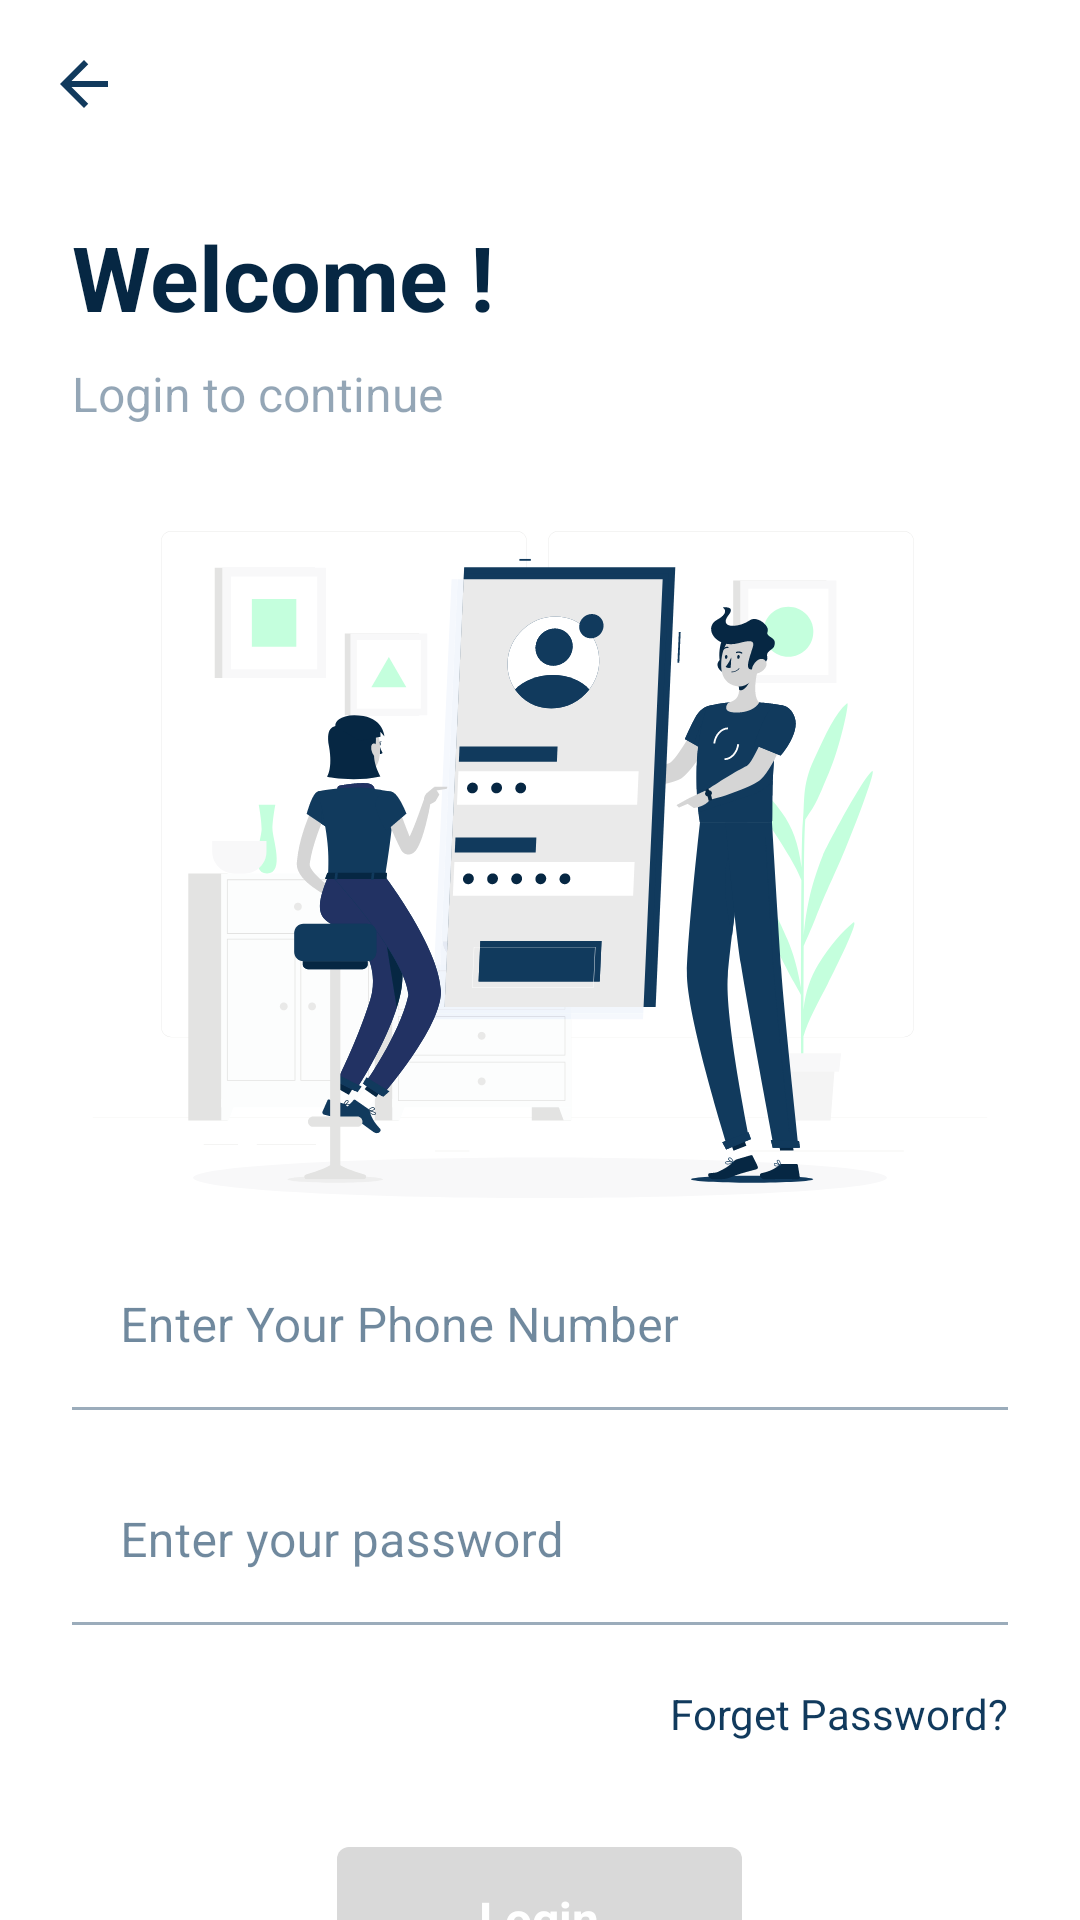

This screen was rendered from an Android layout file. Write that file and the resources it references.
<!-- AndroidManifest.xml: activity theme Theme.WeChatApp -->
<!-- res/layout/activity_login.xml -->
<?xml version="1.0" encoding="utf-8"?>
<androidx.coordinatorlayout.widget.CoordinatorLayout xmlns:android="http://schemas.android.com/apk/res/android"
    xmlns:app="http://schemas.android.com/apk/res-auto"
    xmlns:tools="http://schemas.android.com/tools"
    android:layout_width="match_parent"
    android:layout_height="match_parent"
    tools:context=".activities.LoginActivity">

    <com.google.android.material.appbar.AppBarLayout
        app:elevation="0dp"
        android:layout_width="match_parent"
        android:layout_height="wrap_content"
        android:background="@color/white">

        <androidx.appcompat.widget.Toolbar
            android:layout_width="match_parent"
            android:layout_height="?attr/actionBarSize"
            android:background="@color/white_dark">

            <androidx.appcompat.widget.AppCompatImageView
                android:id="@+id/btnLoginBack"
                android:layout_width="wrap_content"
                android:layout_height="wrap_content"
                app:srcCompat="@drawable/ic_back_arrow_back" />


        </androidx.appcompat.widget.Toolbar>

    </com.google.android.material.appbar.AppBarLayout>

     <androidx.core.widget.NestedScrollView
         app:layout_behavior="com.google.android.material.appbar.AppBarLayout$ScrollingViewBehavior"
         android:fillViewport="true"
         android:layout_width="match_parent"
         android:layout_height="match_parent">
         <RelativeLayout
             android:layout_marginStart="@dimen/margin_large"
             android:layout_marginEnd="@dimen/margin_large"
             android:layout_marginTop="@dimen/margin_medium_2"
             android:layout_marginBottom="@dimen/margin_medium_2"
             android:orientation="vertical"
             android:layout_width="match_parent"
             android:layout_height="match_parent">


             <androidx.appcompat.widget.AppCompatTextView

                 android:id="@+id/tvTitle"
                 android:textStyle="bold"
                 android:text="@string/lbl_welcome"
                 android:textColor="@color/text_color"
                 android:textSize="@dimen/text_title_size"
                 android:layout_width="match_parent"
                 android:layout_height="wrap_content"/>

             <androidx.appcompat.widget.AppCompatTextView
                 android:layout_below="@id/tvTitle"
                 android:id="@+id/tvSubTitle"
                 android:layout_marginTop="@dimen/margin_medium"
                 android:text="@string/lbl_login_to_continue"
                 android:textColor="@color/text_sub_title_color"
                 android:textSize="@dimen/text_regular_2x"
                 android:layout_width="match_parent"
                 android:layout_height="wrap_content"/>


             <androidx.appcompat.widget.AppCompatImageView
                android:layout_marginTop="@dimen/spacing_xlarge"
                 android:layout_centerHorizontal="true"
                 android:id="@+id/ivLoginLogo"
                 android:layout_width="wrap_content"
                 android:layout_height="wrap_content"
                 android:layout_below="@+id/tvSubTitle"
                 android:src="@drawable/login_pic" />

             <LinearLayout
                 android:layout_below="@id/ivLoginLogo"
                 android:layout_marginTop="@dimen/spacing_large"
                 android:id="@+id/llTextInputLayout"
                 android:layout_alignParentBottom="true"
                 android:orientation="vertical"
                 android:layout_width="match_parent"
                 android:layout_height="wrap_content">
                 <com.google.android.material.textfield.TextInputLayout
                     app:endIconMode="clear_text"
                     app:hintTextColor="@color/hint_color"
                     android:theme="@style/TextInputLayout_custom"
                     android:id="@+id/txtInputPhoneNumber"
                     android:layout_width="match_parent"
                     android:layout_height="wrap_content"
                     android:hint="@string/lbl_enter_your_phone_number">

                     <com.google.android.material.textfield.TextInputEditText
                         android:textColor="@color/edit_text_color"
                         android:textSize="@dimen/text_regular_2x"
                         android:id="@+id/edtPhoneNo"
                         tools:text="0912345"
                         android:inputType="phone"
                         android:imeOptions="actionNext"
                         android:background="@android:color/transparent"
                         android:layout_width="match_parent"
                         android:layout_height="wrap_content"/>

                 </com.google.android.material.textfield.TextInputLayout>
                 <com.google.android.material.textfield.TextInputLayout
                     app:endIconMode="clear_text"
                     app:hintTextColor="@color/hint_color"
                     android:theme="@style/TextInputLayout_custom"
                     android:id="@+id/txtInputPassword"
                     android:layout_marginTop="@dimen/margin_medium_2"
                     android:layout_width="match_parent"
                     android:layout_height="wrap_content"
                     android:hint="@string/lbl_enter_your_password">

                     <com.google.android.material.textfield.TextInputEditText
                         tools:text="09123456"
                         android:textColor="@color/edit_text_color"
                         android:textSize="@dimen/text_regular_2x"
                         android:id="@+id/edtPassword"
                         android:inputType="textPassword"
                         android:imeOptions="actionDone"
                         android:background="@android:color/transparent"
                         android:layout_width="match_parent"
                         android:layout_height="wrap_content"/>

                 </com.google.android.material.textfield.TextInputLayout>

                 <androidx.appcompat.widget.AppCompatTextView
                     android:layout_marginTop="@dimen/margin_medium_3"
                     android:layout_gravity="end"
                     android:textSize="@dimen/text_regular"
                     android:textColor="@color/custom_color"
                     android:text="@string/lbl_forget_password"
                     android:layout_width="wrap_content"
                     android:layout_height="wrap_content"/>
                 <androidx.appcompat.widget.AppCompatButton
                     android:enabled="false"
                     android:layout_marginTop="@dimen/spacing_xlarge"
                     android:layout_marginBottom="@dimen/spacing_large"
                     android:layout_gravity="center"
                     android:id="@+id/btnLogin"
                     android:textStyle="bold"
                     android:textColor="@color/white"
                     android:textSize="@dimen/text_regular_2x"
                     android:textAllCaps="false"
                     android:background="@drawable/login_btn_disable_bg"
                     android:text="@string/lbl_login"
                     android:layout_width="@dimen/btn_width"
                     android:layout_height="wrap_content"/>
             </LinearLayout>
             <ProgressBar
                 android:visibility="gone"
                 android:layout_centerInParent="true"
                 android:id="@+id/pbLoading"
                 android:layout_width="wrap_content"
                 android:layout_height="wrap_content"/>
         </RelativeLayout>
     </androidx.core.widget.NestedScrollView>

</androidx.coordinatorlayout.widget.CoordinatorLayout>
<!-- resources referenced by this layout -->
<resources>
  <color name="custom_color">#113A5D</color>
  <color name="edit_text_color">#062743</color>
  <color name="hint_color">#888888</color>
  <color name="text_color">#062743</color>
  <color name="text_sub_title_color">#73113A5D</color>
  <color name="white">#FFFFFFFF</color>
  <color name="white_dark">#FFFFFF</color>
  <dimen name="btn_width">135dp</dimen>
  <dimen name="margin_large">24dp</dimen>
  <dimen name="margin_medium">8dp</dimen>
  <dimen name="margin_medium_2">16dp</dimen>
  <dimen name="margin_medium_3">20dp</dimen>
  <dimen name="spacing_large">15dp</dimen>
  <dimen name="spacing_xlarge">35dp</dimen>
  <dimen name="text_regular">14sp</dimen>
  <dimen name="text_regular_2x">16sp</dimen>
  <dimen name="text_title_size">
          30sp
      </dimen>
  <!-- drawable ic_back_arrow_back (drawable) -->
  <vector android:autoMirrored="true" android:height="24dp"
      android:tint="#113A5D" android:viewportHeight="24"
      android:viewportWidth="24" android:width="24dp" xmlns:android="http://schemas.android.com/apk/res/android">
      <path android:fillColor="@android:color/white" android:pathData="M20,11H7.83l5.59,-5.59L12,4l-8,8 8,8 1.41,-1.41L7.83,13H20v-2z"/>
  </vector>
  <!-- drawable login_btn_disable_bg (drawable) -->
  <?xml version="1.0" encoding="utf-8"?>
  <shape xmlns:android="http://schemas.android.com/apk/res/android"
      android:shape="rectangle">
  
      <solid android:color="@color/whiteDark3"/>
      <corners android:radius="@dimen/margin_small"/>
  
  </shape>
  <!-- drawable login_pic: vector/xml drawable (drawable, 43922 chars, omitted) -->
  <string name="lbl_enter_your_password">Enter your password</string>
  <string name="lbl_enter_your_phone_number">Enter Your Phone Number</string>
  <string name="lbl_forget_password">Forget Password?</string>
  <string name="lbl_login">Login</string>
  <string name="lbl_login_to_continue">Login to continue</string>
  <string name="lbl_welcome">Welcome !</string>
  <style name="TextInputLayout_custom">
  
          <item name="colorPrimary">@color/custom_color</item>  //Activated color
          <item name="colorOnSurface">@color/custom_color</item>    //Normal color
          <item name="colorError">@color/red</item>        //Error color
  
      </style>
  <style name="Theme.WeChatApp" parent="Theme.MaterialComponents.DayNight.NoActionBar">
  
          
          <item name="colorPrimary">@color/white</item>
          <item name="colorPrimaryVariant">@color/white_dark</item>
          <item name="colorOnPrimary">@color/white</item>
          
          <item name="colorSecondary">@color/custom_color</item>
          <item name="colorSecondaryVariant">@color/custom_color_dark</item>
          <item name="colorOnSecondary">@color/black</item>
          
          <item name="android:statusBarColor" tools:targetApi="l">?attr/colorPrimaryVariant</item>
          <item name="android:windowLightStatusBar" tools:targetApi="m">true</item>
  
          <item name="fontFamily">@font/yorkie_demo_regular</item>
          
  
  
      </style>
  <color name="whiteDark3">#d9d9d9</color>
  <dimen name="margin_small">4dp</dimen>
  <color name="red">#ff3300</color>
  <color name="custom_color_dark">#001433</color>
  <color name="black">#FF000000</color>
</resources>
